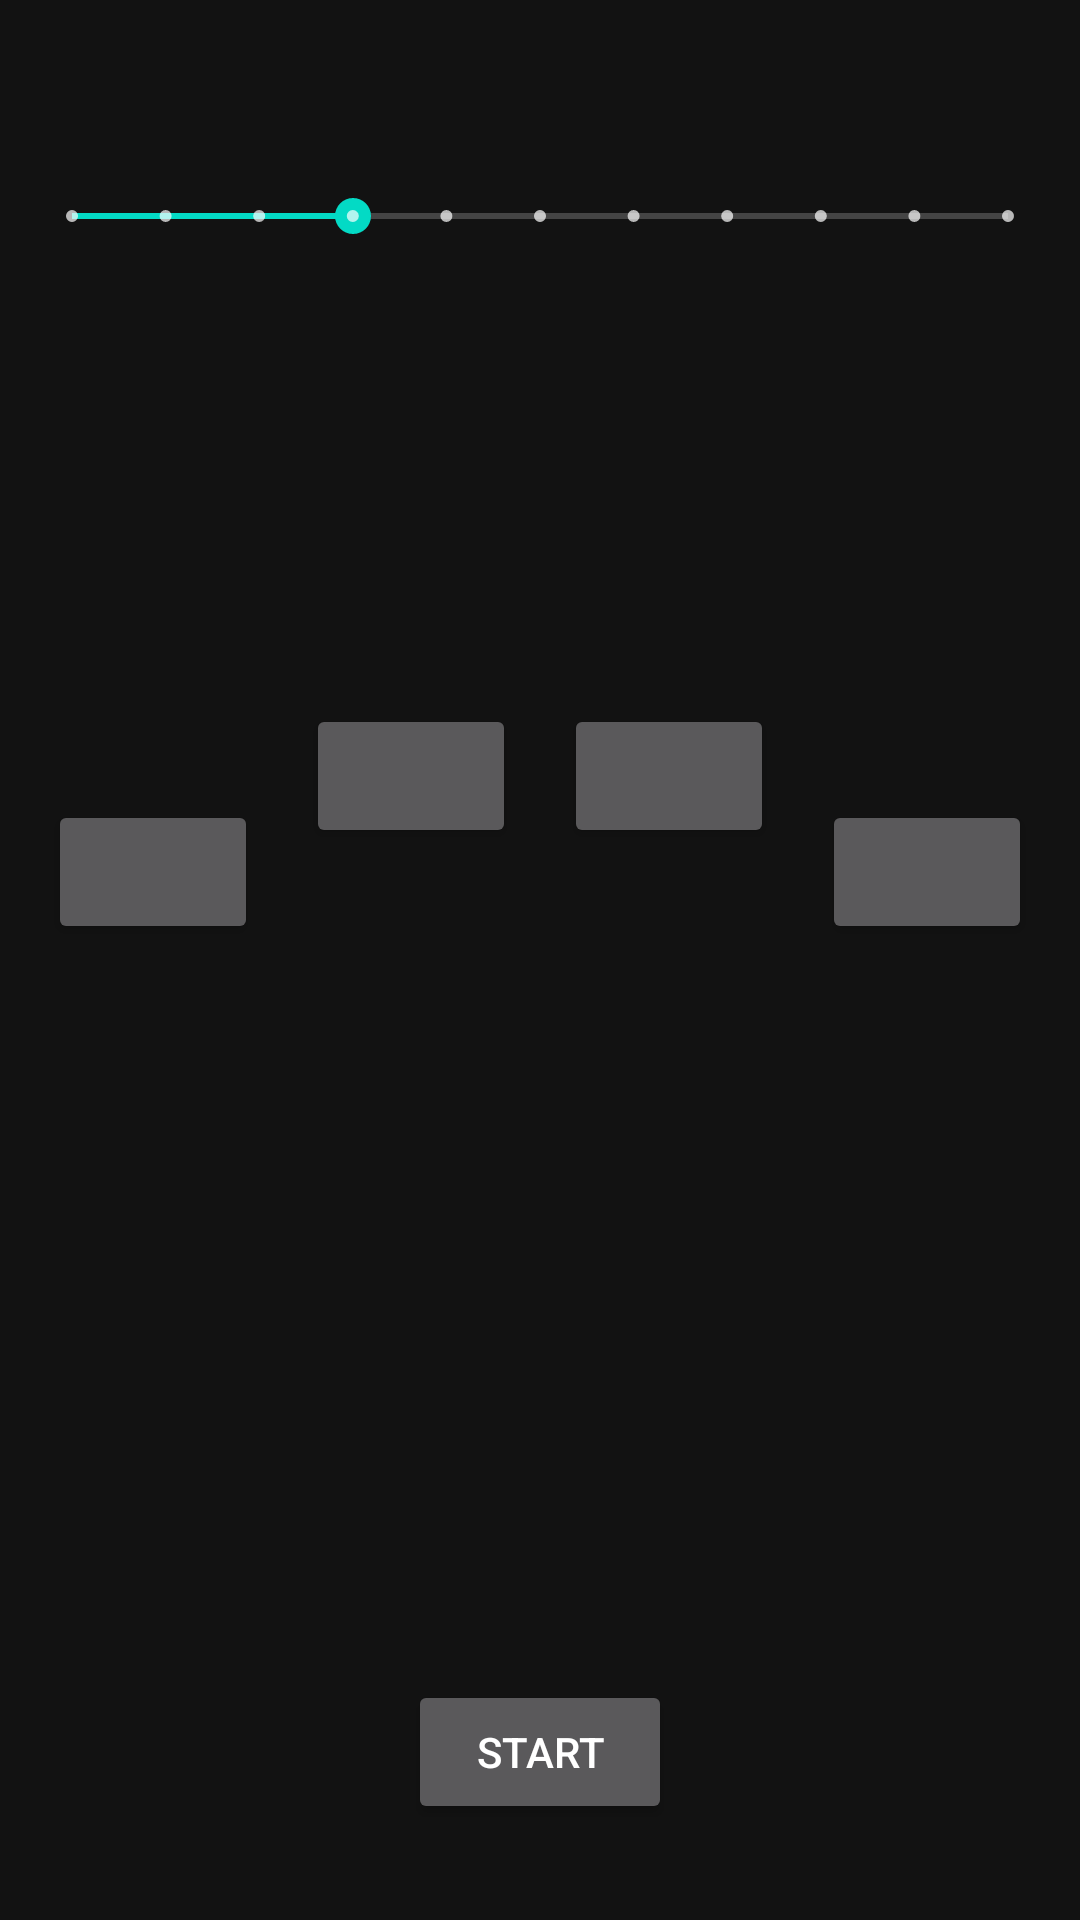

Android layout source for this screen:
<!-- AndroidManifest.xml: application theme AppTheme -->
<!-- res/layout/fragment_metronome.xml -->
<?xml version="1.0" encoding="utf-8"?>
<androidx.constraintlayout.widget.ConstraintLayout
    xmlns:android="http://schemas.android.com/apk/res/android"
    xmlns:app="http://schemas.android.com/apk/res-auto"
    xmlns:tools="http://schemas.android.com/tools"
    android:layout_width="match_parent"
    android:layout_height="match_parent">

    <SeekBar
        android:id="@+id/metronomeBar"
        style="@style/Widget.AppCompat.SeekBar.Discrete"
        android:layout_width="0dp"
        android:layout_height="80dp"
        android:layout_marginStart="8dp"
        android:layout_marginTop="32dp"
        android:layout_marginEnd="8dp"
        android:max="10"
        android:progress="3"
        app:layout_constraintEnd_toEndOf="parent"
        app:layout_constraintHorizontal_bias="0.496"
        app:layout_constraintStart_toStartOf="parent"
        app:layout_constraintTop_toTopOf="parent" />

    <TextView
        android:id="@+id/bpmTxt"
        android:layout_width="wrap_content"
        android:layout_height="wrap_content"
        android:layout_marginTop="16dp"
        android:fontFamily="sans-serif-condensed-medium"
        android:textAppearance="@style/TextAppearance.AppCompat.Display3"
        android:textColor="@color/colorAccent"
        app:layout_constraintEnd_toEndOf="parent"
        app:layout_constraintHorizontal_bias="0.498"
        app:layout_constraintStart_toStartOf="parent"
        app:layout_constraintTop_toBottomOf="@+id/metronomeBar" />

    <Button
        android:id="@+id/btn1"
        android:layout_width="0dp"
        android:layout_height="wrap_content"
        android:layout_marginStart="16dp"
        android:layout_marginTop="64dp"
        android:layout_marginEnd="8dp"
        app:layout_constraintEnd_toStartOf="@+id/btn2"
        app:layout_constraintStart_toStartOf="parent"
        app:layout_constraintTop_toBottomOf="@+id/bpmTxt" />

    <Button
        android:id="@+id/btn2"
        android:layout_width="0dp"
        android:layout_height="wrap_content"
        android:layout_marginStart="8dp"
        android:layout_marginTop="32dp"
        android:layout_marginEnd="8dp"
        app:layout_constraintEnd_toStartOf="@+id/btn3"
        app:layout_constraintStart_toEndOf="@+id/btn1"
        app:layout_constraintTop_toBottomOf="@+id/bpmTxt" />

    <Button
        android:id="@+id/btn3"
        android:layout_width="0dp"
        android:layout_height="wrap_content"
        android:layout_marginStart="8dp"
        android:layout_marginTop="32dp"
        android:layout_marginEnd="8dp"
        app:layout_constraintEnd_toStartOf="@+id/btn4"
        app:layout_constraintStart_toEndOf="@+id/btn2"
        app:layout_constraintTop_toBottomOf="@+id/bpmTxt" />

    <Button
        android:id="@+id/btn4"
        android:layout_width="0dp"
        android:layout_height="wrap_content"
        android:layout_marginStart="8dp"
        android:layout_marginTop="64dp"
        android:layout_marginEnd="16dp"
        app:layout_constraintEnd_toEndOf="parent"
        app:layout_constraintStart_toEndOf="@+id/btn3"
        app:layout_constraintTop_toBottomOf="@+id/bpmTxt" />

    <Button
        android:id="@+id/startStopBtn"
        style="@style/Widget.AppCompat.Button"
        android:layout_width="wrap_content"
        android:layout_height="wrap_content"
        android:layout_marginBottom="32dp"
        android:text="@string/start"
        app:layout_constraintBottom_toBottomOf="parent"
        app:layout_constraintEnd_toEndOf="parent"
        app:layout_constraintStart_toStartOf="parent" />
</androidx.constraintlayout.widget.ConstraintLayout>
<!-- resources referenced by this layout -->
<resources>
  <color name="colorAccent">#03DAC5</color>
  <string name="start">Start</string>
  <style name="AppTheme" parent="Theme.MaterialComponents.NoActionBar">
          
          <item name="colorPrimary">@color/colorPrimary</item>
          <item name="colorPrimaryDark">@color/colorPrimaryDark</item>
          <item name="colorAccent">@color/colorAccent</item>
  
          <item name="android:actionBarStyle">@style/ActionBar</item>
  
      </style>
  <color name="colorPrimary">#5ca3ff</color>
  <color name="colorPrimaryDark">#3700B3</color>
  <style name="ActionBar" parent="Theme.AppCompat">
          <item name="android:titleTextStyle">@style/TitleBarTextColor</item>
  
      </style>
  <style name="TitleBarTextColor">
          <item name="android:textColor">#5c9aff</item>
  
      </style>
</resources>
